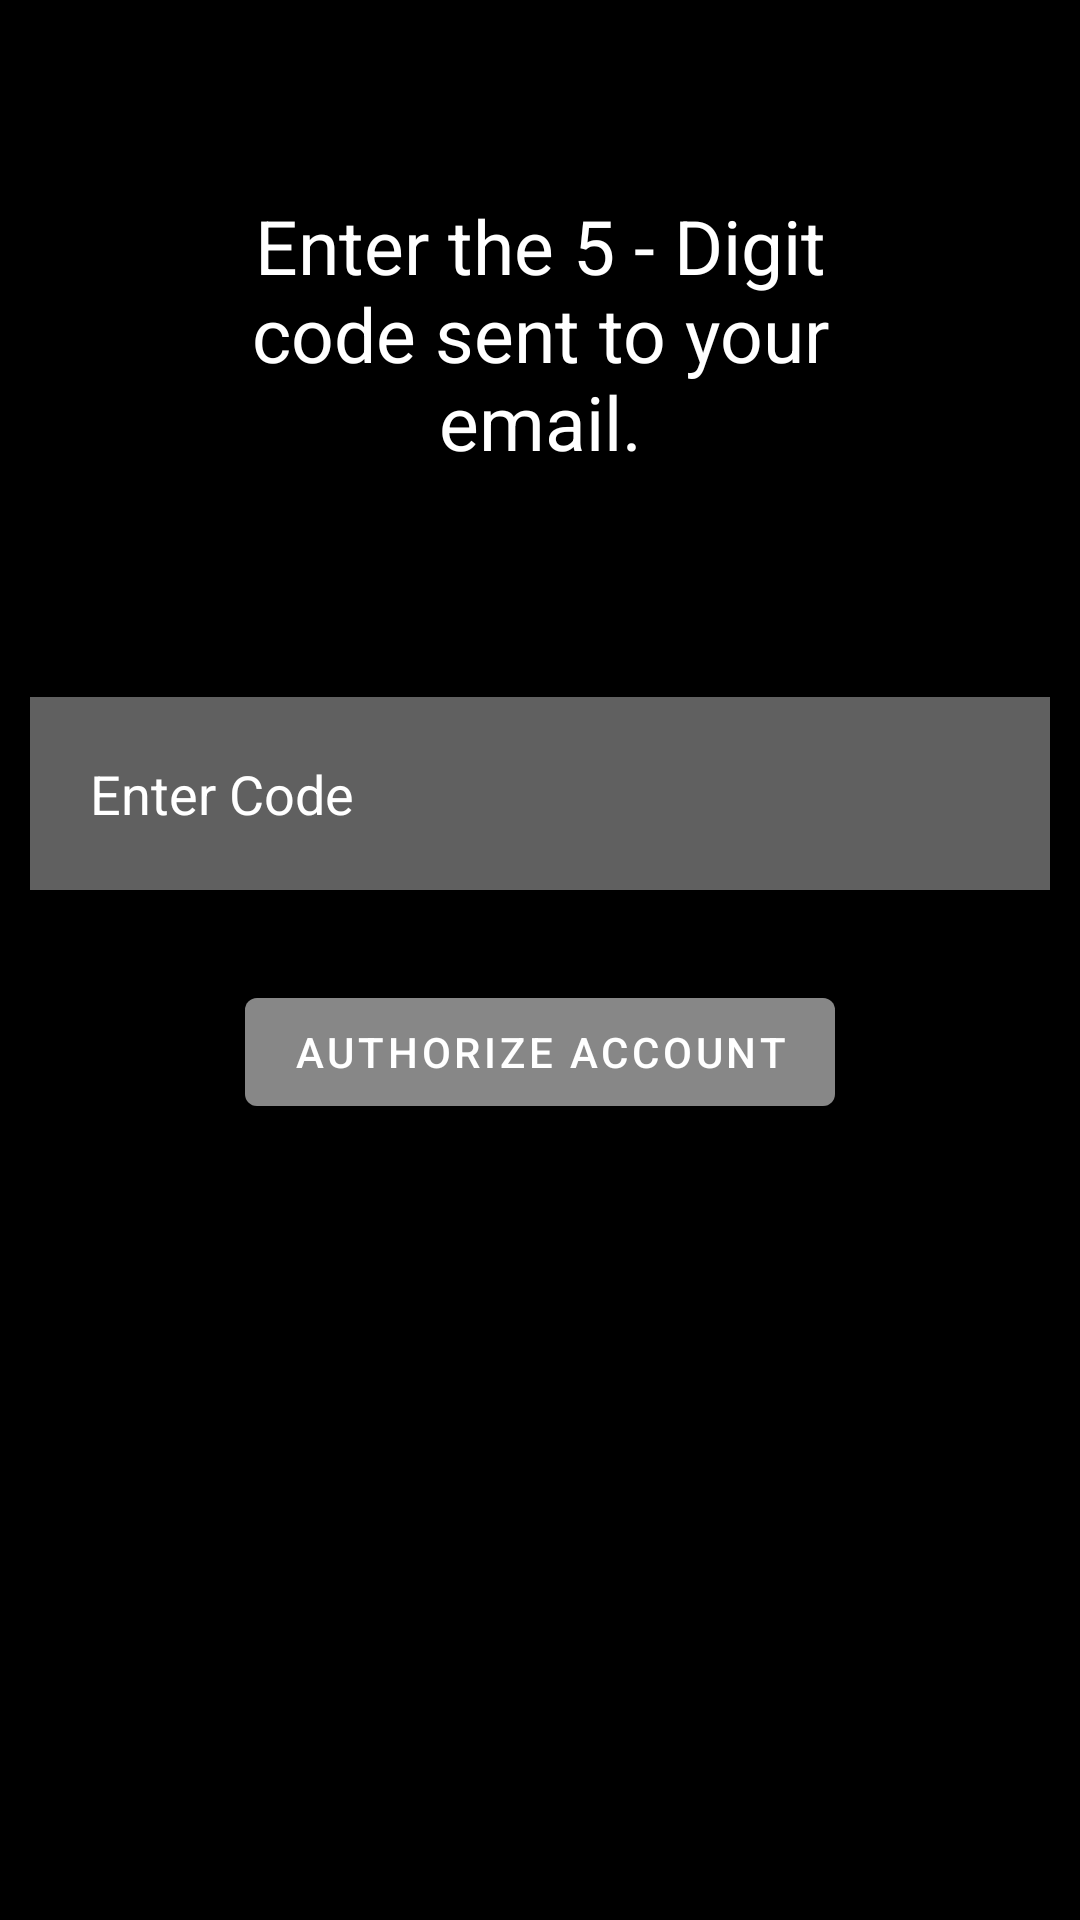

Here is an Android app screen rendered from its layout file. Give the layout XML and the strings, colors and styles it references.
<!-- AndroidManifest.xml: application theme Theme.Steadfast -->
<!-- res/layout/activity_account_authorization.xml -->
<?xml version="1.0" encoding="utf-8"?>
<RelativeLayout xmlns:android="http://schemas.android.com/apk/res/android"
    xmlns:app="http://schemas.android.com/apk/res-auto"
    xmlns:tools="http://schemas.android.com/tools"
    android:layout_width="match_parent"
    android:layout_height="match_parent"
    tools:context=".AccountAuthorization"
    android:background="@color/black">

    <TextView
        android:id="@+id/reset"
        android:layout_width="match_parent"
        android:layout_height="wrap_content"
        android:padding="15dp"
        android:layout_marginStart="50dp"
        android:layout_marginTop="50dp"
        android:layout_marginEnd="50dp"
        android:layout_marginBottom="50dp"
        android:gravity="center"
        android:text="Enter the 5 - Digit code sent to your email."
        android:textColor="@color/white"
        android:textSize="25dp" />

    <com.google.android.material.textfield.TextInputEditText
        android:id="@+id/entercode"
        android:layout_width="match_parent"
        android:layout_height="wrap_content"
        android:layout_below="@id/reset"
        android:layout_marginStart="10dp"
        android:layout_marginTop="10dp"
        android:layout_marginEnd="10dp"
        android:layout_marginBottom="10dp"
        android:background="#60ffffff"
        android:drawableLeft="@drawable/baseline_person_outline_24"
        android:drawablePadding="10dp"
        android:hint="Enter Code"
        android:padding="20dp"
        android:textColor="@color/white"
        android:textColorHint="@color/white" />

    <com.google.android.material.button.MaterialButton
        android:id="@+id/authorize"
        android:layout_width="wrap_content"
        android:layout_height="wrap_content"
        android:layout_below="@id/entercode"
        android:layout_centerHorizontal="true"
        android:layout_marginStart="20dp"
        android:layout_marginTop="20dp"
        android:layout_marginEnd="20dp"
        android:layout_marginBottom="20dp"
        android:backgroundTint="#50ffffff"
        android:text="Authorize Account" />

    <ProgressBar
        android:id="@+id/progress"
        android:layout_width="wrap_content"
        android:layout_height="wrap_content"
        android:layout_below="@id/authorize"
        android:visibility="gone"
        android:layout_centerHorizontal="true"/>
    
</RelativeLayout>
<!-- resources referenced by this layout -->
<resources>
  <color name="black">#FF000000</color>
  <color name="white">#FFFFFFFF</color>
  <style name="Theme.Steadfast" parent="Theme.MaterialComponents.DayNight.DarkActionBar">
          
          <item name="colorPrimary">@color/purple_500</item>
          <item name="colorPrimaryVariant">@color/purple_700</item>
          <item name="colorOnPrimary">@color/white</item>
          
          <item name="colorSecondary">@color/teal_200</item>
          <item name="colorSecondaryVariant">@color/teal_700</item>
          <item name="colorOnSecondary">@color/black</item>
          
          <item name="android:statusBarColor">?attr/colorPrimaryVariant</item>
          
      </style>
  <color name="purple_500">#FF6200EE</color>
  <color name="purple_700">#FF3700B3</color>
  <color name="teal_200">#FF03DAC5</color>
  <color name="teal_700">#FF018786</color>
</resources>
